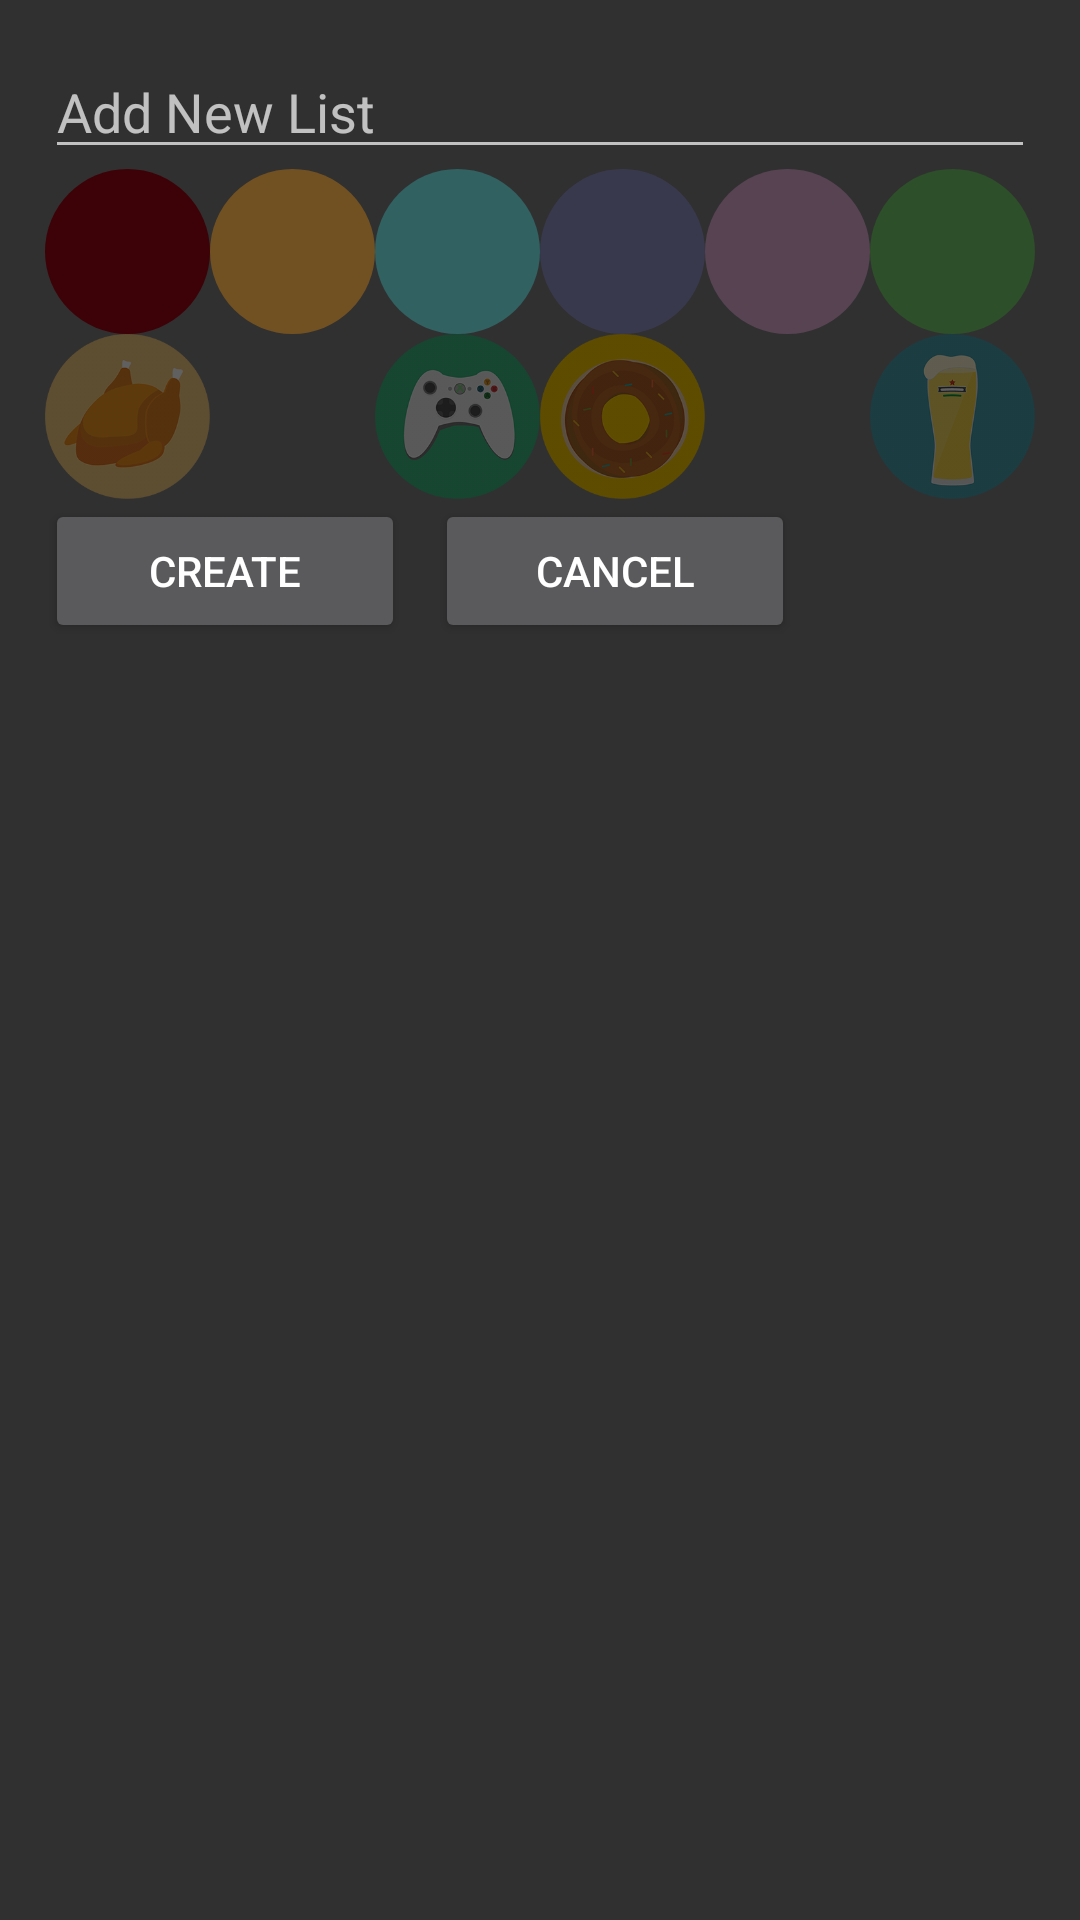

Produce the Android XML layout that renders to this screen, including the resource entries it uses.
<!-- AndroidManifest.xml: application theme Theme.AppCompat -->
<!-- res/layout/dialog_new_list.xml -->
<?xml version="1.0" encoding="utf-8"?>
<LinearLayout xmlns:android="http://schemas.android.com/apk/res/android"
    android:layout_width="match_parent"
    android:layout_height="match_parent"
    android:orientation="vertical"
    android:padding="15sp">

    <LinearLayout
        android:layout_width="match_parent"
        android:layout_height="wrap_content">

        <EditText
            android:id="@+id/txt_name"
            android:layout_width="fill_parent"
            android:layout_height="wrap_content"
            android:hint="@string/newlistButton"
            android:singleLine="true"></EditText>

    </LinearLayout>

    <HorizontalScrollView
        android:id="@+id/colorView"
        android:layout_width="match_parent"
        android:layout_height="55dp"
        android:scrollbars="none">


        <RadioGroup
            android:id="@+id/colorGroup"
            android:layout_width="fill_parent"
            android:layout_height="fill_parent"
            android:orientation="horizontal">

            <RadioButton
                android:id="@+id/color_0"
                android:layout_width="55dp"
                android:layout_height="55dp"
                android:background="@drawable/xml_icon_color_0"
                android:button="@null" />

            <RadioButton
                android:id="@+id/color_1"
                android:layout_width="55dp"
                android:layout_height="55dp"
                android:background="@drawable/xml_icon_color_1"
                android:button="@null" />

            <RadioButton
                android:id="@+id/color_2"
                android:layout_width="55dp"
                android:layout_height="55dp"
                android:background="@drawable/xml_icon_color_2"
                android:button="@null" />

            <RadioButton
                android:id="@+id/color_3"
                android:layout_width="55dp"
                android:layout_height="55dp"
                android:background="@drawable/xml_icon_color_3"
                android:button="@null" />

            <RadioButton
                android:id="@+id/color_4"
                android:layout_width="55dp"
                android:layout_height="55dp"
                android:background="@drawable/xml_icon_color_4"
                android:button="@null" />

            <RadioButton
                android:id="@+id/color_5"
                android:layout_width="55dp"
                android:layout_height="55dp"
                android:background="@drawable/xml_icon_color_5"
                android:button="@null" />

            <RadioButton
                android:id="@+id/color_6"
                android:layout_width="55dp"
                android:layout_height="55dp"
                android:background="@drawable/xml_icon_color_6"
                android:button="@null" />

            <RadioButton
                android:id="@+id/color_7"
                android:layout_width="55dp"
                android:layout_height="55dp"
                android:background="@drawable/xml_icon_color_7"
                android:button="@null" />
        </RadioGroup>

    </HorizontalScrollView>


    <HorizontalScrollView
        android:id="@+id/iconView"
        android:layout_width="match_parent"
        android:layout_height="55dp"
        android:scrollbars="none">


        <RadioGroup
            android:id="@+id/imageGroup"
            android:layout_width="fill_parent"
            android:layout_height="fill_parent"
            android:orientation="horizontal">

            <RadioButton
                android:id="@+id/image0"
                android:layout_width="55dp"
                android:layout_height="55dp"
                android:layout_gravity="center_horizontal|center_vertical"
                android:background="@drawable/xml_icon_button_0"
                android:button="@null" />

            <RadioButton
                android:id="@+id/image1"
                android:layout_width="55dp"
                android:layout_height="55dp"
                android:layout_gravity="center_horizontal|center_vertical"
                android:background="@drawable/xml_icon_button_1"
                android:button="@null" />

            <RadioButton
                android:id="@+id/image2"
                android:layout_width="55dp"
                android:layout_height="55dp"
                android:layout_gravity="center_horizontal|center_vertical"
                android:background="@drawable/xml_icon_button_2"
                android:button="@null" />

            <RadioButton
                android:id="@+id/image3"
                android:layout_width="55dp"
                android:layout_height="55dp"
                android:layout_gravity="center_horizontal|center_vertical"
                android:background="@drawable/xml_icon_button_3"
                android:button="@null" />

            <RadioButton
                android:id="@+id/image4"
                android:layout_width="55dp"
                android:layout_height="55dp"
                android:layout_gravity="center_horizontal|center_vertical"
                android:background="@drawable/xml_icon_button_4"
                android:button="@null" />

            <RadioButton
                android:id="@+id/image5"
                android:layout_width="55dp"
                android:layout_height="55dp"
                android:layout_gravity="center_horizontal|center_vertical"
                android:background="@drawable/xml_icon_button_5"
                android:button="@null" />

            <RadioButton
                android:id="@+id/image6"
                android:layout_width="55dp"
                android:layout_height="55dp"
                android:layout_gravity="center_horizontal|center_vertical"
                android:background="@drawable/xml_icon_button_6"
                android:button="@null" />

            <RadioButton
                android:id="@+id/radio0"
                android:layout_width="55dp"
                android:layout_height="55dp"
                android:layout_gravity="center_horizontal|center_vertical"
                android:background="@drawable/xml_icon_button_7"
                android:button="@null" />


        </RadioGroup>
    </HorizontalScrollView>

    <RelativeLayout
        android:layout_width="match_parent"
        android:layout_height="wrap_content">

        <Button
            android:id="@+id/btn_accept"
            android:layout_width="120dp"
            android:layout_height="wrap_content"
            android:text="@string/submitButton" />

        <Button
            android:id="@+id/btn_cancel"
            android:layout_width="120dp"
            android:layout_height="wrap_content"
            android:layout_alignParentTop="true"
            android:layout_marginLeft="10dp"
            android:layout_toRightOf="@+id/btn_accept"
            android:text="@string/cancelButton" />

    </RelativeLayout>

    <LinearLayout
        android:orientation="vertical"
        android:layout_width="fill_parent"
        android:layout_height="48dp"></LinearLayout>

</LinearLayout>
<!-- resources referenced by this layout -->
<resources>
  <!-- drawable xml_icon_button_3 (drawable) -->
  <?xml version="1.0" encoding="utf-8"?>
  <selector xmlns:android="http://schemas.android.com/apk/res/android">
  
      <item android:state_pressed="true">
          <bitmap android:src="@drawable/icon_3" />
      </item>
  
      <item android:state_checked="true">
          <bitmap android:src="@drawable/icon_3" />
      </item>
  
      <item>
          <bitmap android:src="@drawable/icon_3"
              android:tint="@color/tint_color"
              android:tintMode="multiply" />
      </item>
  </selector>
  <!-- drawable xml_icon_button_4 (drawable) -->
  <?xml version="1.0" encoding="utf-8"?>
  <selector xmlns:android="http://schemas.android.com/apk/res/android">
  
      <item android:state_pressed="true">
          <bitmap android:src="@drawable/icon_4" />
      </item>
  
      <item android:state_checked="true">
          <bitmap android:src="@drawable/icon_4" />
      </item>
  
      <item>
          <bitmap android:src="@drawable/icon_4"
              android:tint="@color/tint_color"
              android:tintMode="multiply" />
      </item>
  </selector>
  <!-- drawable xml_icon_button_5 (drawable) -->
  <?xml version="1.0" encoding="utf-8"?>
  <selector xmlns:android="http://schemas.android.com/apk/res/android">
  
      <item android:state_pressed="true">
          <bitmap android:src="@drawable/icon_5" />
      </item>
  
      <item android:state_checked="true">
          <bitmap android:src="@drawable/icon_5" />
      </item>
  
      <item>
          <bitmap android:src="@drawable/icon_5"
              android:tint="@color/tint_color"
              android:tintMode="multiply" />
      </item>
  </selector>
  <!-- drawable xml_icon_button_6 (drawable) -->
  <?xml version="1.0" encoding="utf-8"?>
  <selector xmlns:android="http://schemas.android.com/apk/res/android">
  
      <item android:state_pressed="true">
          <bitmap android:src="@drawable/icon_6" />
      </item>
  
      <item android:state_checked="true">
          <bitmap android:src="@drawable/icon_6" />
      </item>
  
      <item>
          <bitmap android:src="@drawable/icon_6"
              android:tint="@color/tint_color"
              android:tintMode="multiply" />
      </item>
  </selector>
  <!-- drawable xml_icon_button_7 (drawable) -->
  <?xml version="1.0" encoding="utf-8"?>
  <selector xmlns:android="http://schemas.android.com/apk/res/android">
  
      <item android:state_pressed="true">
          <bitmap android:src="@drawable/icon_7" />
      </item>
  
      <item android:state_checked="true">
          <bitmap android:src="@drawable/icon_7" />
      </item>
  
      <item>
          <bitmap android:src="@drawable/icon_7"
              android:tint="@color/tint_color"
              android:tintMode="multiply" />
      </item>
  </selector>
  <string name="cancelButton">Cancel</string>
  <string name="newlistButton">Add New List</string>
  <string name="submitButton">Create</string>
  <color name="tint_color">#606060</color>
  <color name="color_0">#A10413</color>
  <color name="color_1">#FF9900</color>
  <color name="color_1_trans">#50FF9900</color>
  <color name="color_2">#33CCCC</color>
  <color name="color_2_trans">#5033CCCC</color>
  <color name="color_3">#4E4E90</color>
  <color name="color_3_trans">#504E4E90</color>
  <color name="color_4">#AF6C9E</color>
  <color name="color_4_trans">#50AF6C9E</color>
  <color name="color_5">#27931C</color>
  <color name="color_5_trans">#5027931C</color>
  <color name="color_6">#FFFFFF</color>
  <color name="color_6_trans">#50FFFFFF</color>
  <color name="color_7">#909090</color>
  <color name="color_7_trans">#50909090</color>
</resources>
